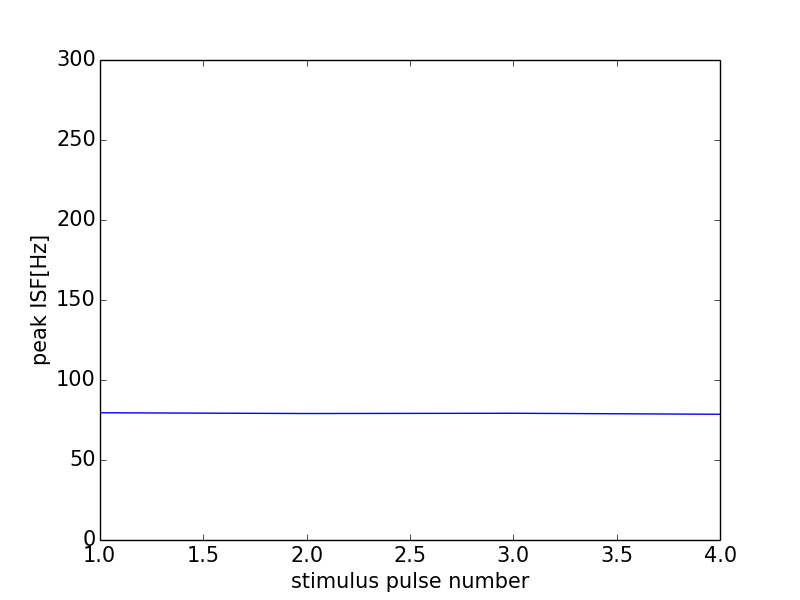

The file beside this chart, header and first rows:
0, 0.0
0, 0
1, 79.52
2, 79.05
3, 79.21
4, 78.59
5, 78.43
